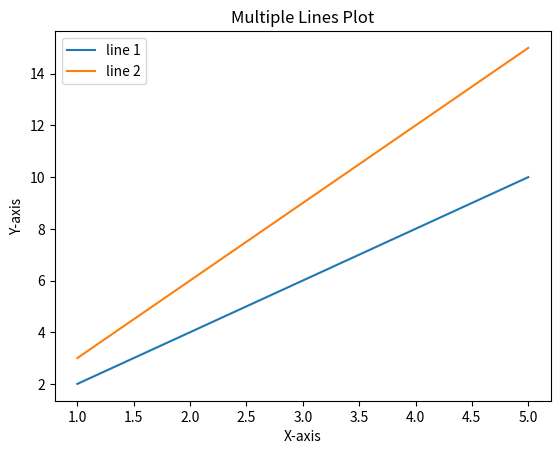

Generate this figure with matplotlib:
import matplotlib.pyplot as plt

x =[1, 2, 3, 4, 5]
y1 =[2, 4, 6, 8,10]
y2 =[3, 6, 9, 12, 15]

plt.plot(x, y1, label='line 1')
plt.plot(x, y2, label='line 2')

plt.legend()

plt.xlabel('X-axis')
plt.ylabel('Y-axis')
plt.title('Multiple Lines Plot')

plt.show()
